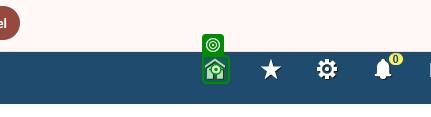
Task: M and J Commercial Shipment Entry Process

Workflow: Navigate-BBLC

Step 1: click on the image 'Home' in window 'Landed Cost Management' (chrome.exe)
